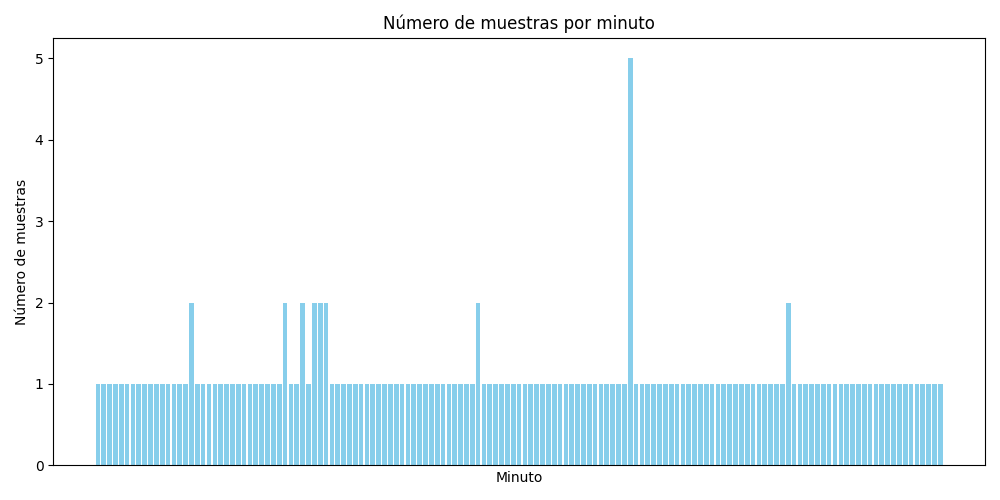

Source data for this figure (header and first rows):
minute, num_samples
2021-04-15 03:01:08, 1
2021-04-15 04:35:36, 1
2021-04-15 04:33:15, 1
2021-04-15 04:40:30, 1
2021-04-15 04:41:54, 1
2021-04-15 04:45:18, 1
2021-04-15 04:26:41, 1
2021-04-15 04:35:48, 1
2021-04-15 03:12:36, 1
2021-04-15 04:39:27, 1
2021-04-15 04:33:34, 1
2021-04-15 04:31:31, 1
2021-04-15 04:36:41, 1
2021-04-15 04:41:42, 1
2021-04-15 04:37:27, 1
2021-04-15 04:44:08, 1
2021-04-15 04:37:30, 2
2021-04-15 04:19:20, 1
2021-04-15 03:52:18, 1
2021-04-15 04:22:30, 1
2021-04-15 04:25:18, 1
2021-04-15 03:56:53, 1
2021-04-15 04:38:42, 1
2021-04-15 04:39:38, 1
2021-04-15 04:03:08, 1
2021-04-15 03:01:31, 1
2021-04-15 04:21:00, 1
2021-04-15 04:37:29, 1
2021-04-15 03:45:52, 1
2021-04-15 04:37:01, 1
2021-04-15 04:38:40, 1
2021-04-15 04:20:14, 1
2021-04-15 04:39:17, 2
2021-04-15 03:23:51, 1
2021-04-15 03:10:17, 1
2021-04-15 04:38:41, 2
2021-04-15 03:04:46, 1
2021-04-15 04:38:35, 2
2021-04-15 04:36:29, 2
2021-04-15 04:37:19, 2
2021-04-15 04:37:42, 1
2021-04-15 04:53:32, 1
2021-04-15 03:30:37, 1
2021-04-15 03:12:27, 1
2021-04-15 04:16:57, 1
2021-04-15 04:38:02, 1
2021-04-15 04:36:51, 1
2021-04-15 04:20:02, 1
2021-04-15 04:10:45, 1
2021-04-15 04:48:33, 1
2021-04-15 04:29:20, 1
2021-04-15 03:27:58, 1
2021-04-15 03:18:18, 1
2021-04-15 04:38:57, 1
2021-04-15 04:49:11, 1
2021-04-15 04:34:13, 1
2021-04-15 04:38:14, 1
2021-04-15 04:38:47, 1
2021-04-15 03:13:47, 1
2021-04-15 03:32:23, 1
... 85 more rows
